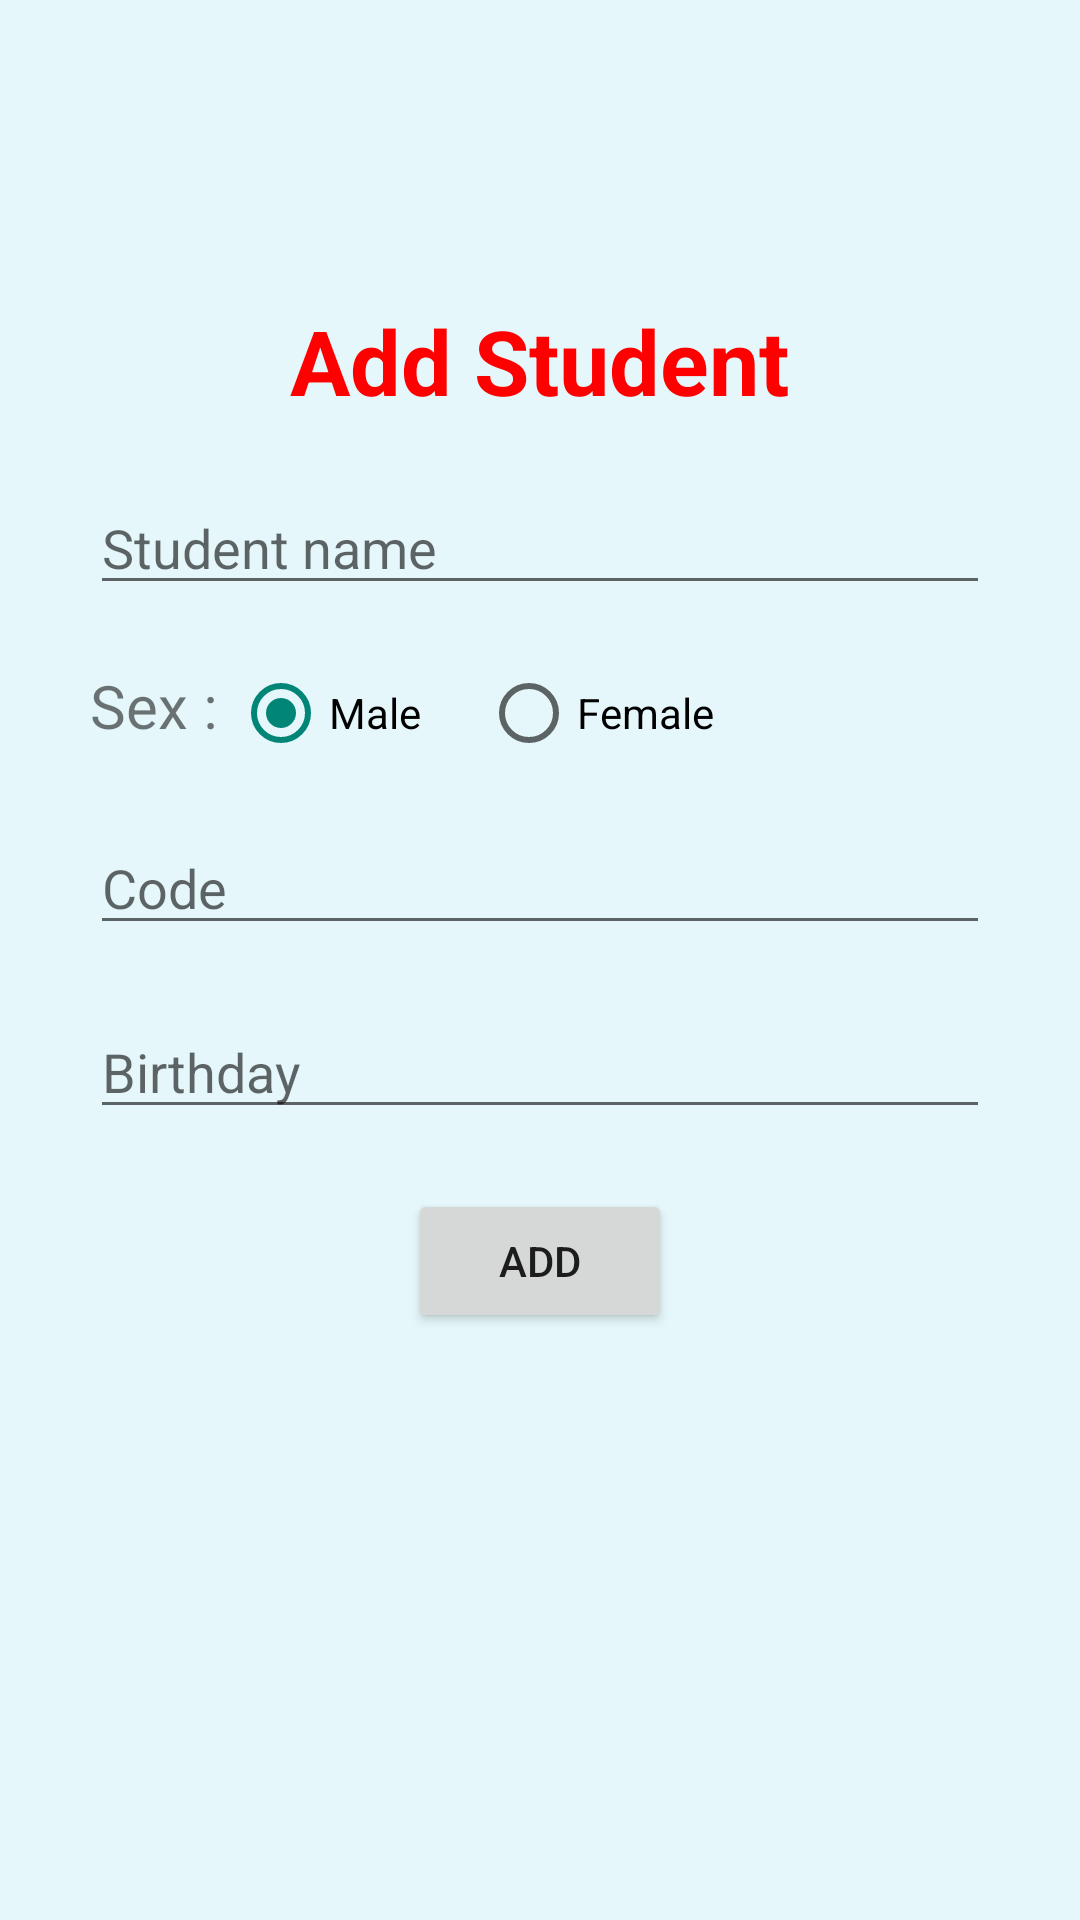

Write the Android layout XML for this screen, with the resource values it uses.
<!-- AndroidManifest.xml: application theme Theme.StudentNote -->
<!-- res/layout/activity_add_student.xml -->
<?xml version="1.0" encoding="utf-8"?>
<LinearLayout xmlns:android="http://schemas.android.com/apk/res/android"
    xmlns:app="http://schemas.android.com/apk/res-auto"
    xmlns:tools="http://schemas.android.com/tools"
    android:orientation="vertical"
    android:background="#E5F7FA"
    android:layout_width="match_parent"
    android:layout_height="match_parent"
    tools:context=".ActivityAddSubject">

    <TextView
        android:text="Add Student"
        android:textSize="30sp"
        android:textStyle="bold"
        android:textColor="#ff00"
        android:layout_gravity="center"
        android:layout_marginTop="100dp"
        android:layout_width="wrap_content"
        android:layout_height="wrap_content"/>

    <EditText
        android:id="@+id/editTextStudentName"
        android:hint="Student name"
        android:layout_marginTop="20dp"
        android:layout_gravity="center"
        android:layout_width="300dp"
        android:layout_height="wrap_content"/>
    <LinearLayout
        android:orientation="horizontal"
        android:layout_gravity="center"
        android:layout_marginTop="20dp"
        android:layout_width="300dp"
        android:layout_height="wrap_content">
        <TextView
            android:text="Sex : "
            android:textSize="20sp"
            android:layout_width="wrap_content"
            android:layout_height="wrap_content"/>
        <RadioGroup
            android:id="@+id/radioGroupSex"
            android:orientation="horizontal"
            android:checkedButton="@id/radioButtonMale"
            android:layout_width="match_parent"
            android:layout_height="wrap_content">
            <RadioButton
                android:id="@+id/radioButtonMale"
                android:text="Male"
                android:layout_width="wrap_content"
                android:layout_height="wrap_content"/>
            <RadioButton
                android:id="@+id/radioButtonFemale"
                android:text="Female"
                android:layout_marginLeft="20dp"
                android:layout_width="wrap_content"
                android:layout_height="wrap_content"/>
        </RadioGroup>

    </LinearLayout>

    <EditText
        android:id="@+id/editTextStudentCode"
        android:hint="Code"
        android:layout_marginTop="20dp"
        android:layout_gravity="center"
        android:layout_width="300dp"
        android:layout_height="wrap_content"/>
    <EditText
        android:id="@+id/editTextStudentBirthday"
        android:hint="Birthday"
        android:layout_marginTop="20dp"
        android:layout_gravity="center"
        android:inputType="number"
        android:layout_width="300dp"
        android:layout_height="wrap_content"/>

    <Button
        android:id="@+id/buttonAddStudent"
        android:text="Add"
        android:layout_gravity="center"
        android:layout_marginTop="20dp"
        android:layout_width="wrap_content"
        android:layout_height="wrap_content"/>
</LinearLayout>
<!-- resources referenced by this layout -->
<resources>
  <style name="Theme.StudentNote" parent="Theme.MaterialComponents.DayNight.NoActionBar.Bridge">
          
          <item name="colorPrimary">@color/purple_500</item>
          <item name="colorPrimaryVariant">@color/purple_700</item>
          <item name="colorOnPrimary">@color/white</item>
          
          <item name="colorSecondary">@color/teal_200</item>
          <item name="colorSecondaryVariant">@color/teal_700</item>
          <item name="colorOnSecondary">@color/black</item>
          
          <item name="android:statusBarColor" tools:targetApi="l">?attr/colorPrimaryVariant</item>
          
      </style>
  <!-- not gathered from this repository: default colours our renderer supplied (Android Studio template values) -->
  <color name="purple_500">#FF6200EE</color>
  <color name="purple_700">#FF3700B3</color>
  <color name="teal_200">#FF03DAC5</color>
  <color name="teal_700">#FF018786</color>
  <color name="black">#FF000000</color>
  <color name="white">#FFFFFFFF</color>
</resources>
